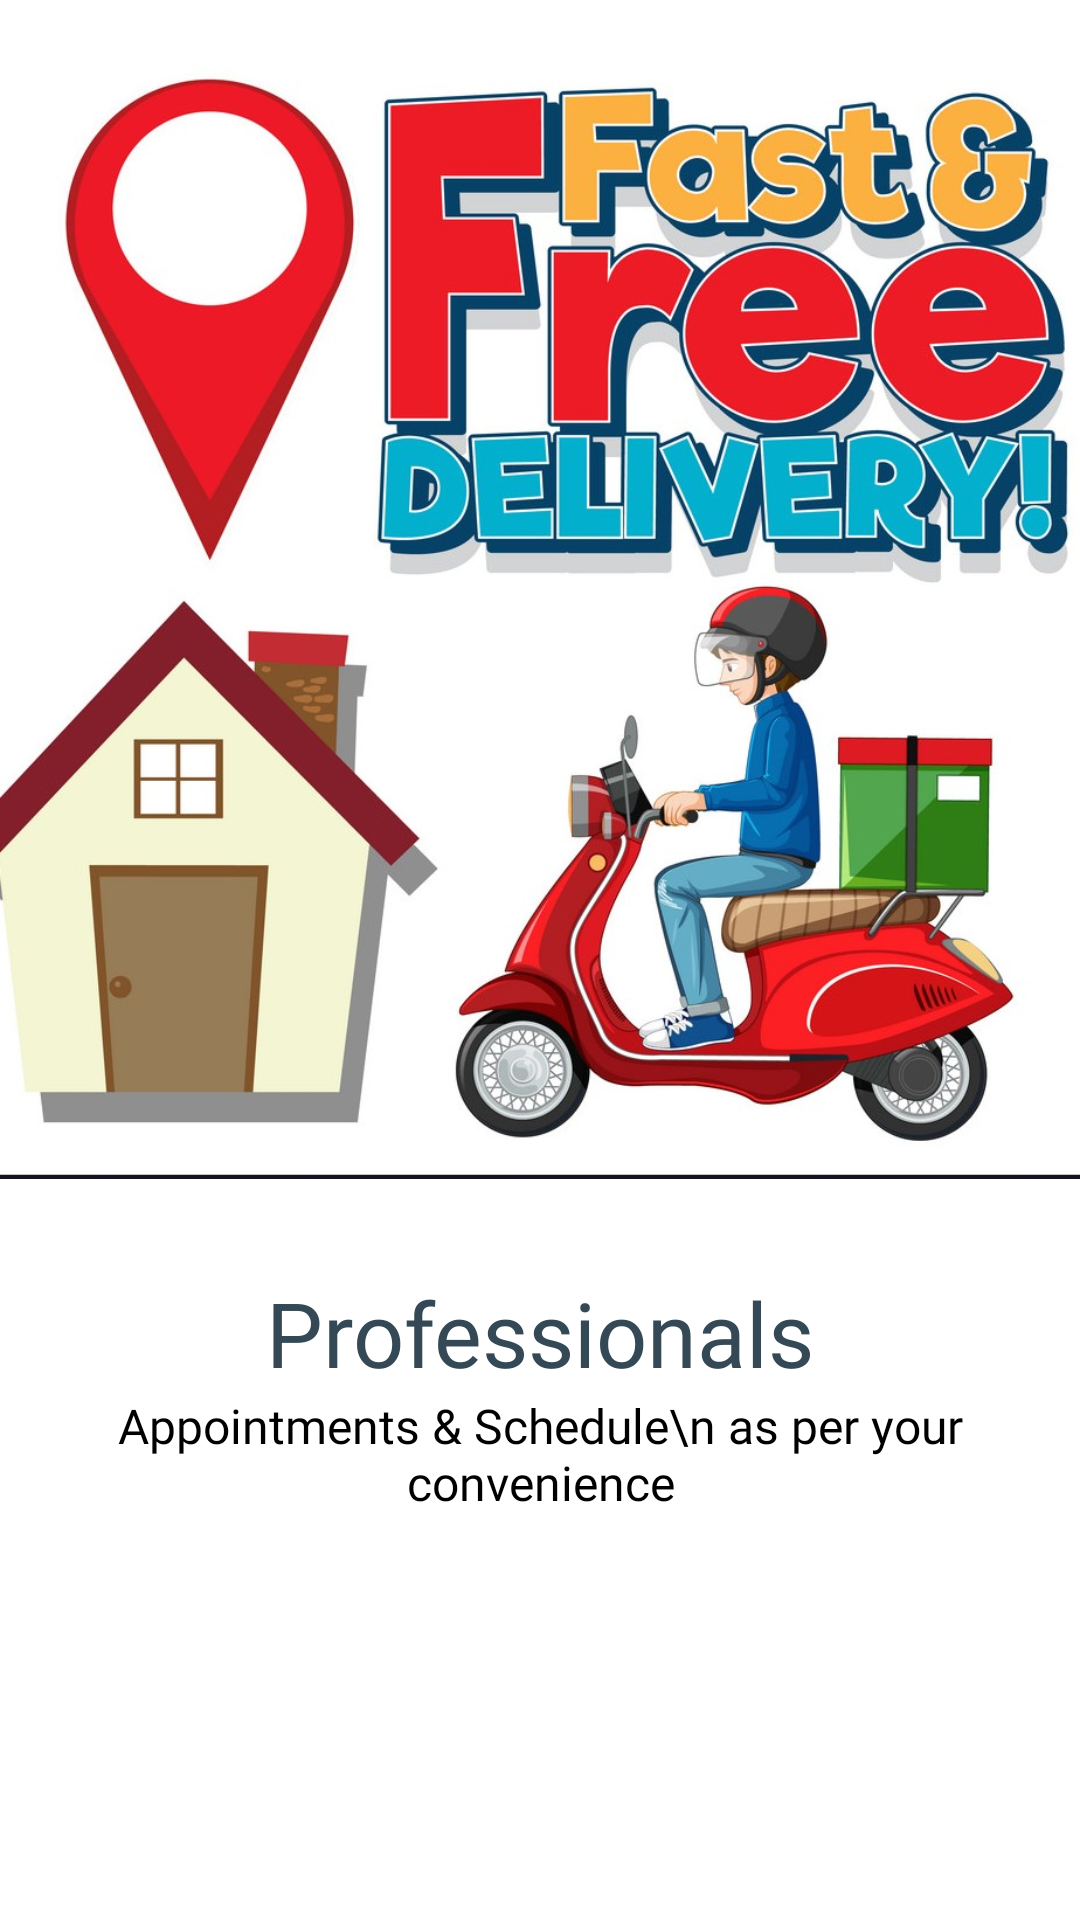

The Android layout XML behind this screen, and the referenced resources:
<!-- AndroidManifest.xml: application theme Theme.UpendoShop -->
<!-- res/layout/onboarding_layout.xml -->
<?xml version="1.0" encoding="utf-8"?>
<LinearLayout xmlns:android="http://schemas.android.com/apk/res/android"
    android:layout_width="match_parent"
    android:layout_height="match_parent"
    xmlns:app="http://schemas.android.com/apk/res-auto"
    android:background="@color/white"
    android:orientation="vertical"
    app:flow_horizontalAlign="center">

    <ImageView
        android:id="@+id/onboard_image"
        android:layout_width="match_parent"
        android:layout_height="400dp"
        android:layout_marginTop="4dp"
        android:src="@drawable/image3" />

    <TextView
        android:id="@+id/heading_text"
        android:layout_width="match_parent"
        android:layout_height="wrap_content"
        android:layout_marginTop="20dp"
        android:fontFamily="@font/poppins_semibold"
        android:text="Professionals"
        android:textAlignment="center"
        android:textColor="@color/grey"
        android:textSize="30sp" />

    <TextView
        android:id="@+id/description_text"
        android:layout_width="match_parent"
        android:layout_height="wrap_content"
        android:layout_marginHorizontal="20dp"
        android:fontFamily="@font/poppins"
        android:text="Appointments &amp; Schedule\n as per your convenience"
        android:textAlignment="center"
        android:textColor="@color/black"
        android:textSize="16sp" />


</LinearLayout>
<!-- resources referenced by this layout -->
<resources>
  <color name="black">#FF000000</color>
  <color name="grey">#344955</color>
  <color name="white">#FFFFFFFF</color>
  <!-- drawable image3: jpg bitmap (drawable, 205191 bytes) -->
  <style name="Theme.UpendoShop" parent="Theme.MaterialComponents.DayNight.DarkActionBar">
          
  
          <item name="colorOnPrimary">@color/white</item>
          
  
          <item name="colorOnSecondary">@color/black</item>
          
          <item name="android:statusBarColor" tools:targetApi="l">@color/grey</item>
          
      </style>
</resources>
